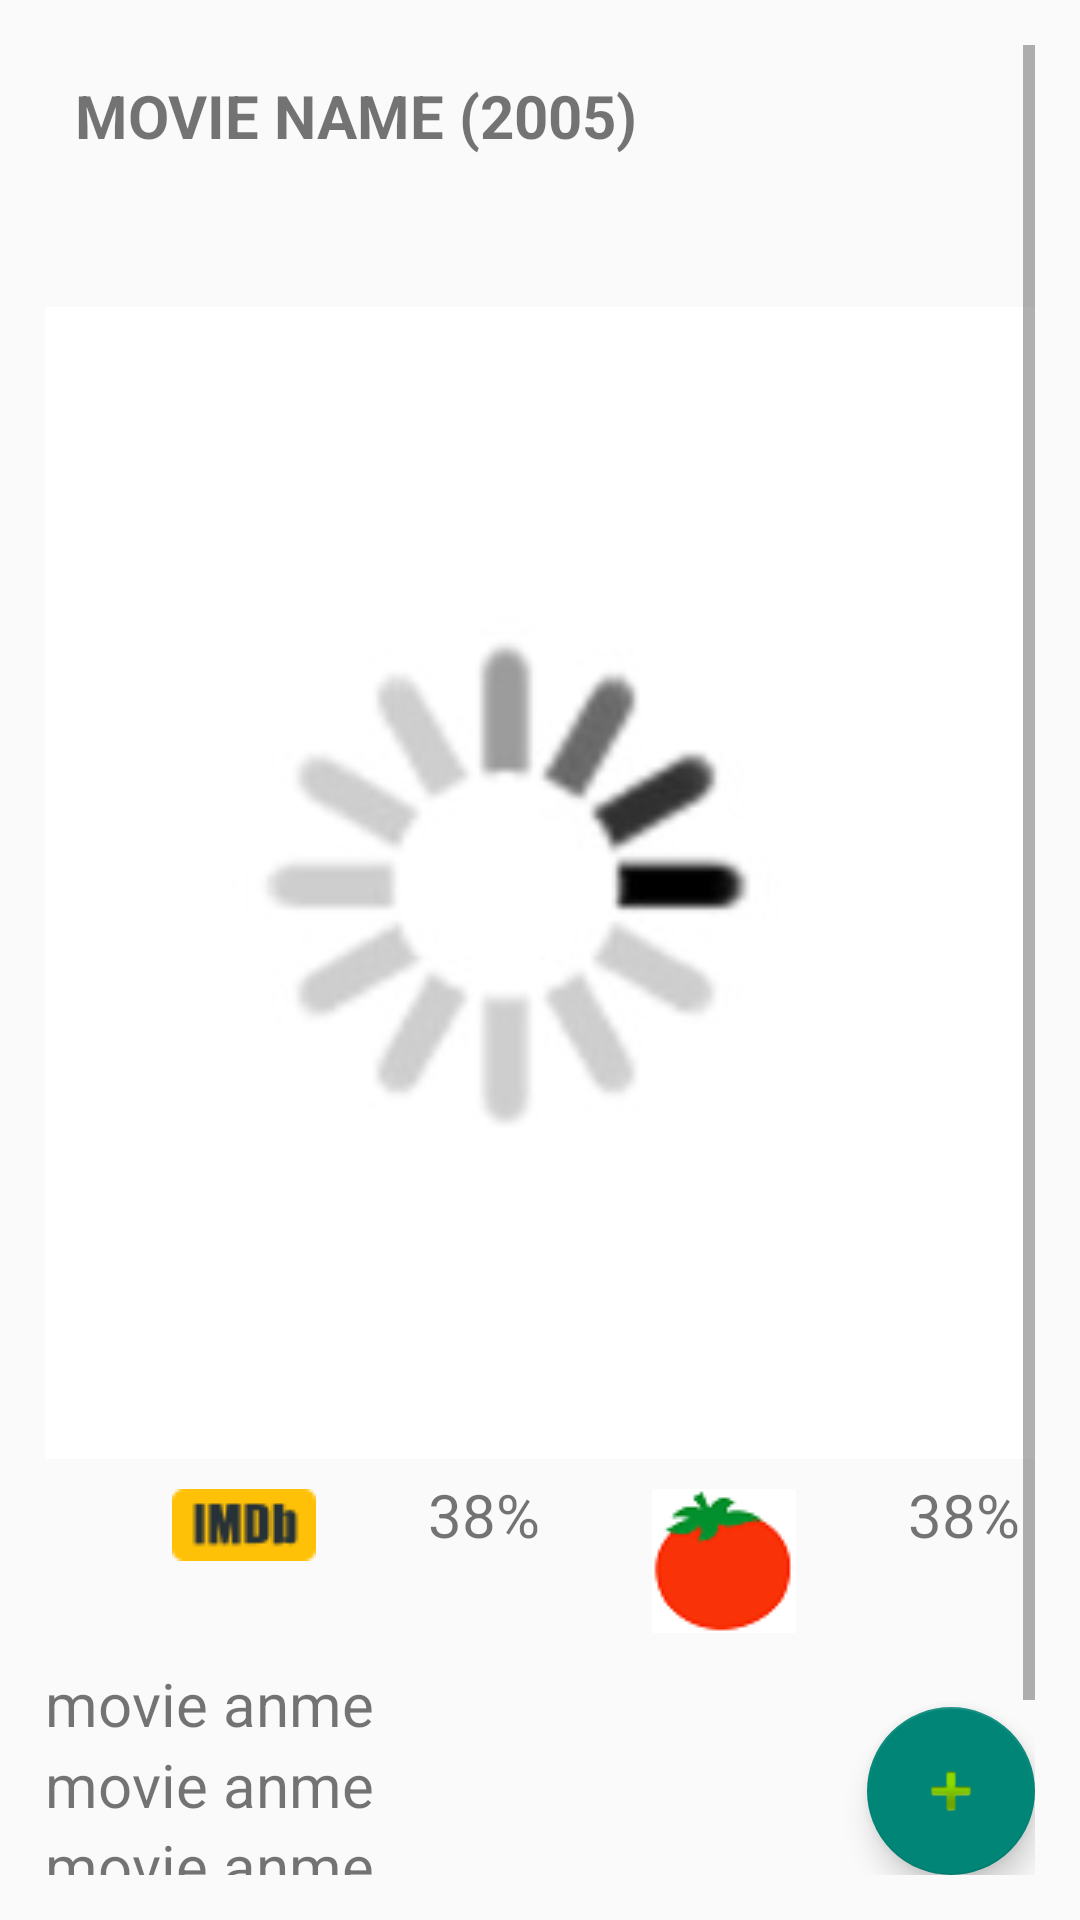

The Android layout XML behind this screen, and the referenced resources:
<!-- AndroidManifest.xml: application theme Theme.AppCompat.Light.NoActionBar -->
<!-- res/layout/activity_media_info.xml -->
<android.support.design.widget.CoordinatorLayout xmlns:android="http://schemas.android.com/apk/res/android"
    xmlns:app="http://schemas.android.com/apk/res-auto"
    android:id="@+id/main_content"
    android:layout_width="match_parent"
    android:layout_height="match_parent"
    android:padding="15dp">

    <android.support.design.widget.FloatingActionButton
        android:id="@+id/fab"
        android:layout_width="wrap_content"
        android:layout_height="wrap_content"
        android:layout_gravity="bottom|right"
        android:layout_margin="@dimen/fab_margin"
        android:src="@android:drawable/ic_input_add" />

    <ScrollView
        android:layout_width="match_parent"
        android:layout_height="match_parent">

        <LinearLayout
            android:layout_width="match_parent"
            android:layout_height="match_parent"
            android:orientation="vertical">

            <TextView
                android:id="@+id/text_title"
                android:layout_width="wrap_content"
                android:layout_height="wrap_content"
                android:layout_gravity="left"
                android:layout_margin="10dp"
                android:text="MOVIE NAME (2005) "
                android:textSize="20dp"
                android:textStyle="bold" />


            <LinearLayout
                android:layout_width="match_parent"
                android:layout_height="wrap_content"
                android:layout_gravity="center"
                android:orientation="horizontal"
                android:padding="10dp">

                <TextView
                    android:id="@+id/text_run"
                    android:layout_width="wrap_content"
                    android:layout_height="wrap_content"
                    android:layout_weight="1"

                    android:textSize="15dp" />


                <TextView
                    android:id="@+id/text_rate"
                    android:layout_width="wrap_content"
                    android:layout_height="wrap_content"

                    android:layout_weight="1"

                    android:textSize="15dp" />


                <TextView
                    android:id="@+id/text_genre"
                    android:layout_width="wrap_content"
                    android:layout_height="wrap_content"
                    android:layout_gravity="top"
                    android:layout_weight="1"

                    android:textSize="15dp" />

            </LinearLayout>


            <ImageView
                android:id="@+id/image_poster"
                android:layout_alignParentLeft="true"
                android:adjustViewBounds="true"
                android:scaleType="centerCrop"
                android:layout_width="fill_parent"
                android:layout_height="wrap_content"
                android:layout_gravity="center"
                android:src = "@drawable/loading"
                />


            <LinearLayout
                android:layout_width="match_parent"
                android:layout_height="wrap_content"
                android:orientation="horizontal"
                android:padding="5dp">


                <ImageView
                    android:layout_width="wrap_content"
                    android:layout_height="wrap_content"
                    android:layout_margin="5dp"
                    android:layout_weight="1"
                    android:scaleType="fitCenter"
                    android:src="@drawable/imdbicon" />

                <TextView
                    android:id="@+id/text_imdb"
                    android:layout_width="wrap_content"
                    android:layout_height="wrap_content"
                    android:layout_gravity="top"
                    android:text="38%"
                    android:textSize="20dp" />

                <ImageView
                    android:layout_width="wrap_content"
                    android:layout_height="wrap_content"
                    android:layout_margin="5dp"
                    android:layout_weight="1"
                    android:scaleType="fitCenter"
                    android:src="@drawable/rotten" />

                <TextView
                    android:id="@+id/text_rotten"
                    android:layout_width="wrap_content"
                    android:layout_height="wrap_content"
                    android:layout_gravity="top"
                    android:text="38%"
                    android:textSize="20dp" />


            </LinearLayout>


            <TextView
                android:layout_width="wrap_content"
                android:layout_height="wrap_content"
                android:layout_gravity="top"
                android:text="movie anme"
                android:textSize="20dp" />


            <TextView
                android:layout_width="wrap_content"
                android:layout_height="wrap_content"
                android:layout_gravity="top"
                android:text="movie anme"
                android:textSize="20dp" />


            <TextView
                android:layout_width="wrap_content"
                android:layout_height="wrap_content"
                android:layout_gravity="top"
                android:text="movie anme"
                android:textSize="20dp" />


            <TextView
                android:layout_width="wrap_content"
                android:layout_height="wrap_content"
                android:layout_gravity="top"
                android:text="movie anme"
                android:textSize="20dp" />


            <TextView
                android:layout_width="wrap_content"
                android:layout_height="wrap_content"
                android:layout_gravity="top"
                android:text="movie anme"
                android:textSize="20dp" />


        </LinearLayout>


    </ScrollView>

</android.support.design.widget.CoordinatorLayout>
<!-- resources referenced by this layout -->
<resources>
  <!-- drawable imdbicon: png bitmap (drawable, 15123 bytes) -->
  <!-- drawable loading: png bitmap (drawable, 22491 bytes) -->
  <!-- drawable rotten: png bitmap (drawable, 2099 bytes) -->
</resources>
